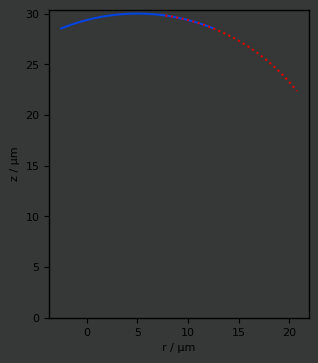

Write Python code to recreate this figure.
# %% 0. imports
import os
import numpy as np
import scipy as sp
import matplotlib.colors as mcolors
import matplotlib.pyplot as plt
from mpl_toolkits.axes_grid1 import make_axes_locatable
from matplotlib.colors import LogNorm
from scipy.optimize import curve_fit
from matplotlib.colors import LinearSegmentedColormap
# %% 1. defs
def cart2pol(x, y):
    """convert x y coords to cylindrical polar coords

    Args:
        x (array): x coords
        y (array): y coords

    Returns:
        rho, phi (tuple (array, array)): rho phi coords
    """
    rho = np.sqrt(x**2 + y**2)
    phi = np.arctan2(y, x)
    return (rho, phi)


def pol2cart(rho, phi):
    """convert cylindrical polar values to cartesian

    Args:
        rho (array): radial displacement in cylindrical coords
        phi (array): angle in cylindrical coords

    Returns:
        x, y (tuple, (array, array)): x y coords
    """
    x = rho * np.cos(phi)
    y = rho * np.sin(phi)
    return (x, y)


def rbytheta(x, y, x_shift, y_shift, theta):
    """rotate a set of x & y coords by angle theta 

    Args:
        x (array): x coords 
        y (array): y coords
        theta (float): angular rotation (theta = 0 is positive y direction, positive = c.w.)

    Returns:
        (Rx, Ry) (tuple(array,array)): rotated x and y coords 
    """
    rho, phi = cart2pol(x - x_shift, y - y_shift)
    Rx, Ry = pol2cart(rho, phi - theta)
    return (Rx + x_shift, Ry + y_shift)


def set_figure(name: str = 'figure',
               xaxis='x axis',
               yaxis='y axis',
               size: float = 4,
               ):
    """
    Set a figure up
    Parameters
    ----------
    name : str
        name of figure
    xaxis : str
       x axis label
    yaxis : str
       y axis label
    size : float

    Returns
    -------
    ax1 : axes._subplots.AxesSubplot
    fig1 : figure.Figure
    """
    ggplot_sansserif()
    fig1 = plt.figure(name, figsize=(size * np.sqrt(2), size))
    ax1 = fig1.add_subplot(111)
    fig1.patch.set_facecolor('xkcd:dark grey')
    ax1.set_xlabel(xaxis)
    ax1.set_ylabel(yaxis)
    return ax1, fig1


def ggplot_sansserif():
    """
    Set some parameters for ggplot
    Parameters
    ----------
    None
    Returns
    -------
    None
    """
    plt.style.use('ggplot')
    plt.rcParams['font.size'] = 8
    plt.rcParams['font.family'] = 'sans-serif'
    plt.rcParams['font.sans-serif'] = 'DejaVu Sans'
    plt.rcParams['axes.labelsize'] = 8
    plt.rcParams['axes.labelweight'] = 'normal'
    plt.rcParams['xtick.labelsize'] = 8
    plt.rcParams['ytick.labelsize'] = 8
    plt.rcParams['legend.fontsize'] = 8
    plt.rcParams['figure.titlesize'] = 8
    plt.rcParams['lines.color'] = 'white'
    plt.rcParams['text.color'] = 'xkcd:black'
    plt.rcParams['axes.labelcolor'] = 'xkcd:black'
    plt.rcParams['xtick.color'] = 'xkcd:black'
    plt.rcParams['ytick.color'] = 'xkcd:black'
    plt.rcParams['axes.edgecolor'] = 'xkcd:black'
    plt.rcParams['savefig.edgecolor'] = 'xkcd:black'
    plt.rcParams['axes.facecolor'] = 'xkcd:dark gray'
    plt.rcParams['savefig.facecolor'] = 'xkcd:dark gray'
    plt.rcParams['grid.color'] = 'xkcd:dark gray'
    plt.rcParams['grid.linestyle'] = 'none'
    plt.rcParams['axes.titlepad'] = 6


# %% 2. tests
L = 30e-6
R = 20e-6
d = 15e-6

# simulation region and resolution
r_range = 0.8*R
z_range = 1.5*L
r_points = 1000
z_points = 2000

# initially work in mirror coords - (0,0) bottom centre of m0
# this is the tilt of mirror 1 w.r.t mirror 0
theta1 = 0
theta1 = np.pi/6 # <----- Change this one

# coordinates of mirror 1 centre of RoC
r1_c = 5e-6 # <----- Change this one
z1_c = L-R

# coordinates of mirror 0 centre of RoC (r0_c must = 0 for now)
r0_c = 0
z0_c = R
r1_c_act = L*np.tan(theta1) + r1_c
print('offset of m1 from 0 = ', np.round(1e6*r1_c_act,2), ' μm')

# height/depth of feature
h = R - np.sqrt(R**2 - ((d**2)/4))

# establish surfaces
rs = np.linspace(-r_range,
                 r_range,
                 r_points)
r_res = rs[1]-rs[0]
rs_pos = [i0 for i0 in rs if i0 > 0]
zs = np.linspace(-z_range/2 + L/2,
                 z_range/2 + L/2,
                 z_points)
z_res = zs[1]-zs[0]

# angular tilt associated with lateral offset
theta2 = np.arctan((r1_c-r0_c)/(z0_c-z1_c))

# Surface of mirror 1
C1_z_semi = np.sqrt(np.abs(R**2 - (rs-r1_c)**2)) + z1_c
# Flat surface at height L - h
S1 = (L - h)*np.ones_like(rs)
# x indices where semi-circle crosses surface
idx1 = np.argwhere(np.diff(np.sign(C1_z_semi - S1))).flatten()
C1_r = rs[idx1[0]:idx1[-1]]
C1_z = C1_z_semi[idx1[0]:idx1[-1]]
C1R_r, C1R_z = rbytheta(C1_r,
                      C1_z,
                      r1_c,
                      z1_c,
                      theta1)

print(1e6*(np.abs(C1_r[0]-C1_r[-1])))
C2_dr = C1_r[0]-C1_r[-1]
C2_dz = C1_z[0]-C1_z[-1]
C2_chord = np.sqrt(C2_dr**2 + C2_dz**2)


# Plots
ax1, fig1 = set_figure('mirror arrangement',
                       'r / μm',
                       'z / μm')

ax1.plot(1e6*C1_r,
         1e6*C1_z,
         '-',
         color='xkcd:blue',
         )

ax1.plot(1e6*C1R_r, 1e6*C1R_z,
         ':',
         color='xkcd:red',
         label='m1')

ax1.set_ylim(bottom=0)
ax1.set_aspect('equal')